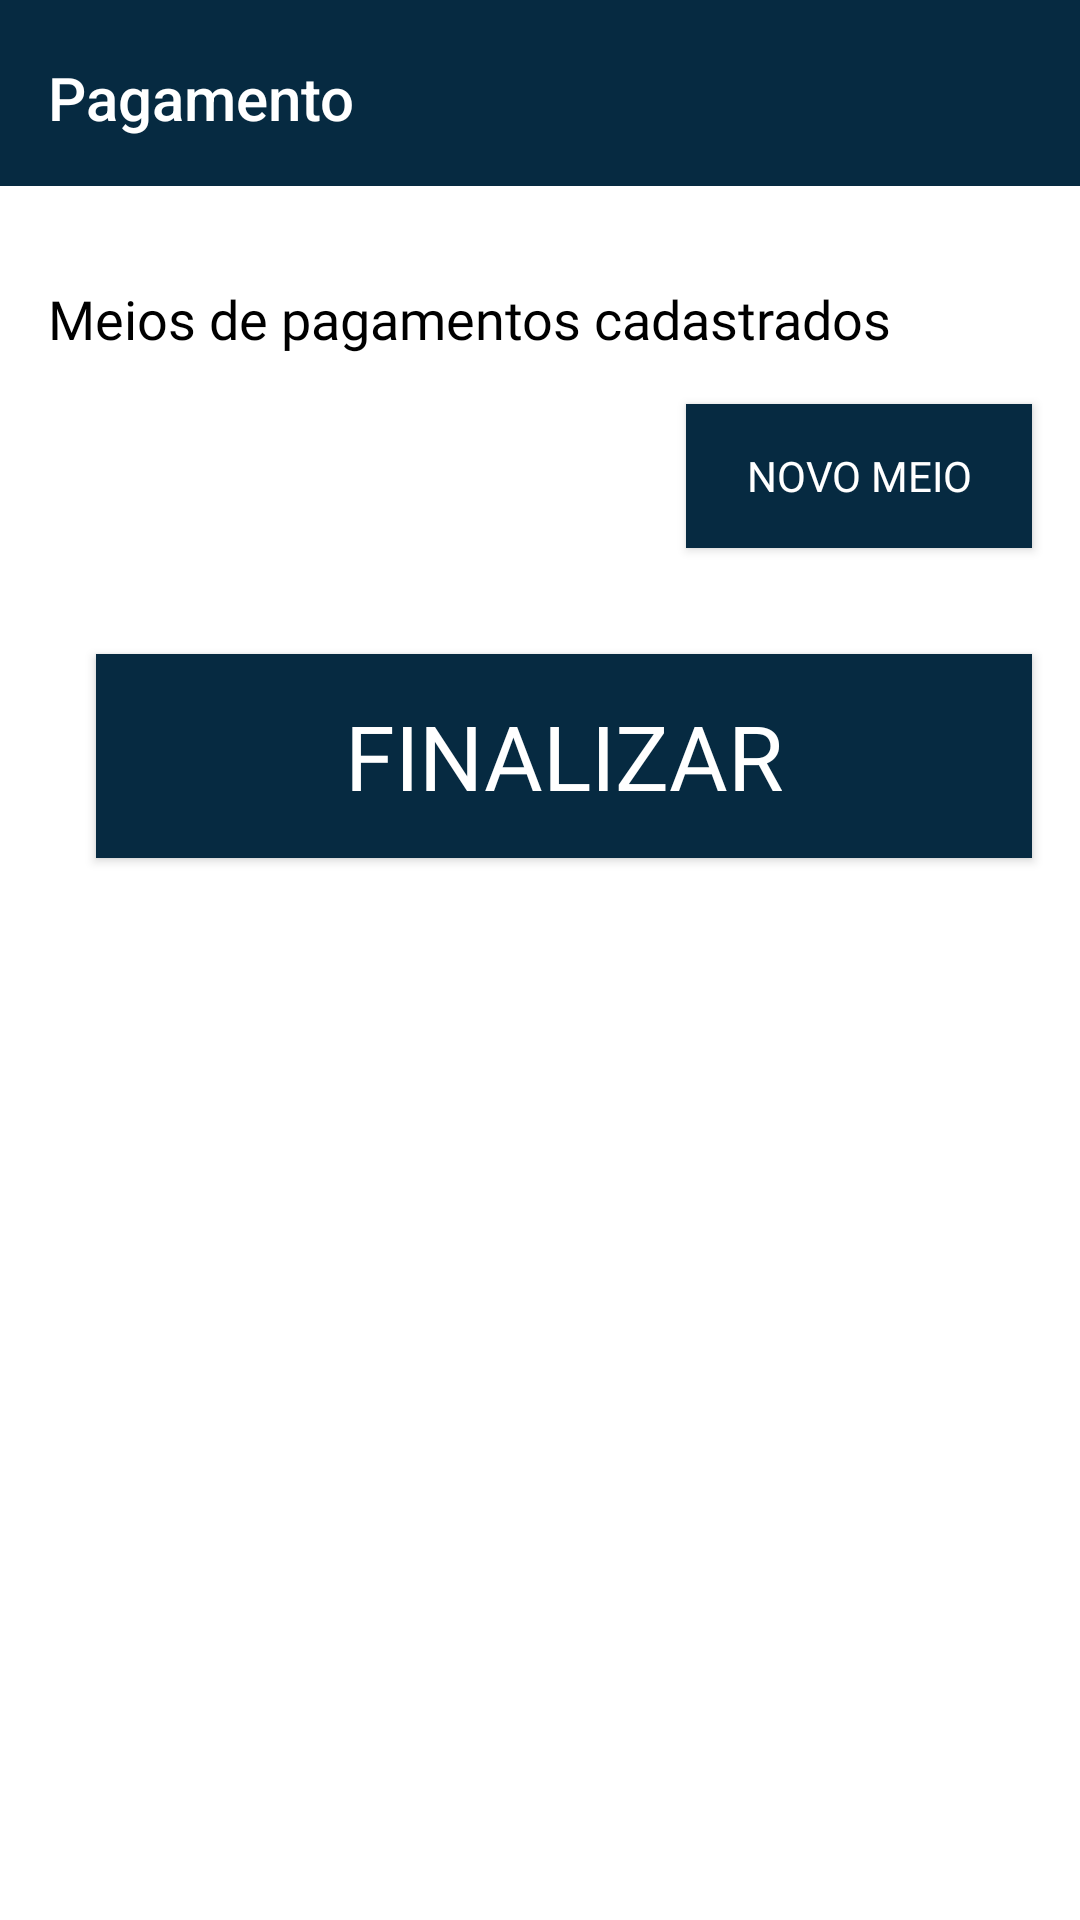

The Android layout XML behind this screen, and the referenced resources:
<!-- AndroidManifest.xml: application theme AppTheme -->
<!-- res/layout/activity_pagamento.xml -->
<?xml version="1.0" encoding="utf-8"?>
<android.support.constraint.ConstraintLayout xmlns:android="http://schemas.android.com/apk/res/android"
    xmlns:app="http://schemas.android.com/apk/res-auto"
    xmlns:tools="http://schemas.android.com/tools"
    android:layout_width="match_parent"
    android:layout_height="match_parent"
    android:layout_gravity="bottom|fill"
    android:background="@android:color/white"
    tools:context="com.connectask.activity.activity.Pagamento">

    <android.support.design.widget.AppBarLayout
        android:id="@+id/appBarLayout"
        android:layout_width="match_parent"
        android:layout_height="wrap_content"
        android:background="@android:color/white"
        android:gravity="fill">

        <android.support.v7.widget.Toolbar
            android:id="@+id/toolbar"
            android:layout_width="match_parent"
            android:layout_height="@dimen/tamanho_toolbar"
            android:background="@color/cor_principal"
            android:paddingLeft="30px"
            android:paddingTop="10px"
            app:title="Pagamento"
            app:titleTextColor="@android:color/white" />

        <FrameLayout
            android:id="@+id/fragment_pagamento"
            android:layout_width="match_parent"
            android:layout_height="wrap_content"
            android:layout_gravity="fill"
            android:background="@android:color/white">

            <android.support.constraint.ConstraintLayout
                android:layout_width="match_parent"
                android:layout_height="600dp"
                android:layout_gravity="fill"
                android:background="@android:color/white"
                tools:layout_editor_absoluteY="62dp">

                <Button
                    android:id="@+id/buttonNovoMeio"
                    android:layout_width="0dp"
                    android:layout_height="48dp"
                    android:layout_marginBottom="8dp"
                    android:layout_marginEnd="16dp"
                    android:layout_marginTop="8dp"
                    android:background="@color/cor_principal"
                    android:fontFamily="@font/roboto"
                    android:paddingLeft="20dp"
                    android:paddingRight="20dp"
                    android:text="Novo Meio"
                    android:textColor="@android:color/background_light"
                    app:layout_constraintBottom_toBottomOf="@+id/spinnerPagamento"
                    app:layout_constraintEnd_toEndOf="parent"
                    app:layout_constraintTop_toTopOf="@+id/spinnerPagamento" />

                <Button
                    android:id="@+id/buttonFinalizar"
                    android:layout_width="0dp"
                    android:layout_height="@dimen/botaoFormulario"
                    android:layout_marginEnd="32dp"
                    android:layout_marginRight="16dp"
                    android:layout_marginStart="32dp"
                    android:layout_marginTop="27dp"
                    android:background="@color/cor_principal"
                    android:fontFamily="@font/roboto"
                    android:text="Finalizar"
                    android:textColor="@android:color/background_light"
                    android:textSize="@dimen/TextoBotaoFormulario"
                    app:layout_constraintEnd_toEndOf="parent"
                    app:layout_constraintHorizontal_bias="0.0"
                    app:layout_constraintRight_toRightOf="parent"
                    app:layout_constraintStart_toStartOf="parent"
                    app:layout_constraintTop_toBottomOf="@+id/spinnerPagamento" />

                <Spinner
                    android:id="@+id/spinnerPagamento"
                    android:layout_width="0dp"
                    android:layout_height="@dimen/tamanhoEditTextFormulario"
                    android:layout_marginEnd="8dp"
                    android:layout_marginStart="16dp"
                    android:layout_marginTop="8dp"
                    android:background="@android:color/white"
                    app:layout_constraintEnd_toStartOf="@+id/buttonNovoMeio"
                    app:layout_constraintStart_toStartOf="parent"
                    app:layout_constraintTop_toBottomOf="@+id/textView25" />

                <TextView
                    android:id="@+id/textView25"
                    android:layout_width="0dp"
                    android:layout_height="24dp"
                    android:layout_marginEnd="16dp"
                    android:layout_marginStart="16dp"
                    android:layout_marginTop="32dp"
                    android:fontFamily="@font/roboto"
                    android:text="Meios de pagamentos cadastrados"
                    android:textColor="@android:color/black"
                    android:textSize="@dimen/tamanhoTextFormaularios"
                    app:layout_constraintEnd_toEndOf="parent"
                    app:layout_constraintHorizontal_bias="0.0"
                    app:layout_constraintStart_toStartOf="parent"
                    app:layout_constraintTop_toTopOf="parent" />

            </android.support.constraint.ConstraintLayout>
        </FrameLayout>

    </android.support.design.widget.AppBarLayout>


</android.support.constraint.ConstraintLayout>
<!-- resources referenced by this layout -->
<resources>
  <color name="cor_principal">#062a41</color>
  <dimen name="TextoBotaoFormulario">30sp</dimen>
  <dimen name="botaoFormulario">68dp</dimen>
  <dimen name="tamanhoEditTextFormulario">65dp</dimen>
  <dimen name="tamanhoTextFormaularios">18dp</dimen>
  <dimen name="tamanho_toolbar">62dp</dimen>
  <style name="AppTheme" parent="Theme.AppCompat.Light.DarkActionBar">
          
          <item name="colorPrimaryDark">@color/cor_secundaria</item>
          <item name="windowNoTitle">true</item>
      </style>
  <color name="cor_secundaria">#e3062a41</color>
</resources>
